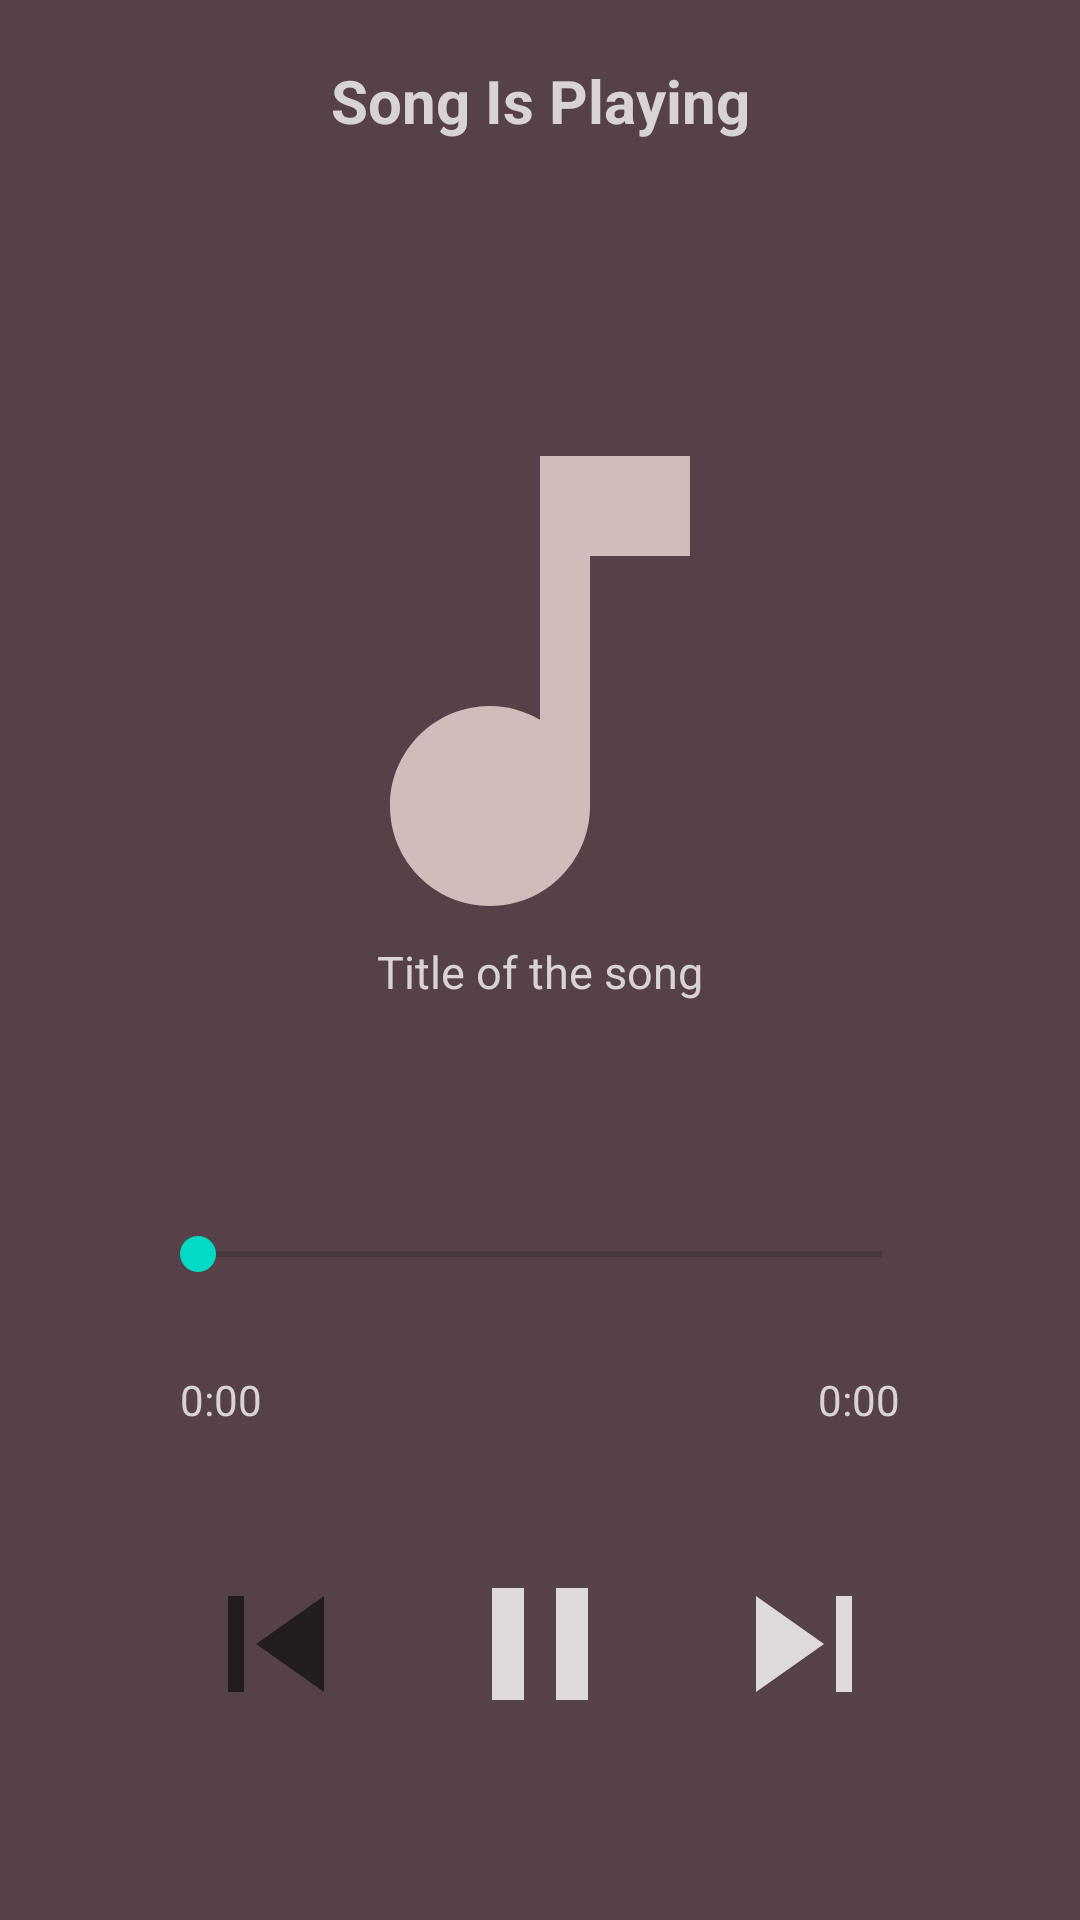

The Android layout XML behind this screen, and the referenced resources:
<!-- AndroidManifest.xml: application theme Theme.MusicApp -->
<!-- res/layout/activity_play_music.xml -->
<?xml version="1.0" encoding="utf-8"?>
<RelativeLayout xmlns:android="http://schemas.android.com/apk/res/android"
    xmlns:app="http://schemas.android.com/apk/res-auto"
    xmlns:tools="http://schemas.android.com/tools"
    android:layout_width="match_parent"
    android:layout_height="match_parent"
    tools:context=".PlayMusic.PlayMusicActivity"
    android:background="#574149">
    <TextView
        android:layout_width="match_parent"
        android:layout_height="wrap_content"
        android:id="@+id/song_playing"
        android:text="Song Is Playing"
        android:singleLine="true"
        android:ellipsize="marquee"
        android:textColor="@color/white"
        android:textSize="20dp"
        android:textAlignment="center"
        android:layout_margin="10dp"
        android:padding="10dp"
        android:textStyle="bold"
        />

    <ImageView
        android:id="@+id/music_icon_big"
        android:layout_width="240dp"
        android:layout_height="240dp"
        android:layout_below="@id/song_playing"
        android:layout_centerHorizontal="true"
        android:layout_marginTop="40dp"
        android:padding="20dp"
        android:src="@drawable/ic_baseline_music_note_24" />
    <TextView
        android:layout_width="match_parent"
        android:layout_height="wrap_content"
        android:id="@+id/song_title"
        android:text="Title of the song"
        android:singleLine="true"
        android:ellipsize="marquee"
        android:textColor="@color/white"
        android:textSize="15dp"
        android:layout_margin="5dp"
        android:padding="20dp"
        android:textAlignment="center"
        android:layout_above="@+id/controls"
        />
    <RelativeLayout
        android:layout_width="match_parent"
        android:layout_height="wrap_content"
        android:layout_alignParentBottom="true"
        android:id="@+id/controls"
        android:padding="40dp">

        <SeekBar
            android:id="@+id/seek_bar"
            android:layout_width="match_parent"
            android:layout_height="wrap_content"
            android:layout_marginStart="10dp"
            android:layout_marginTop="10dp"
            android:layout_marginEnd="10dp"
            android:layout_marginBottom="10dp"
            android:backgroundTint="@color/white" />

        <TextView
            android:layout_width="wrap_content"
            android:layout_height="wrap_content"
            android:id="@+id/current_time"
            android:layout_below="@id/seek_bar"
            android:text="0:00"
            android:layout_alignParentStart="true"
            android:textColor="@color/white"
            android:layout_margin="20dp"/>
        <TextView
            android:layout_width="wrap_content"
            android:layout_height="wrap_content"
            android:layout_below="@id/seek_bar"
            android:id="@+id/total_time"
            android:text="0:00"
            android:layout_alignParentEnd="true"
            android:textColor="@color/white"
            android:layout_margin="20dp"/>

        <RelativeLayout
            android:layout_width="match_parent"
            android:layout_height="wrap_content"
            android:layout_below="@id/total_time"
            android:padding="20dp">

            <ImageView
                android:layout_width="wrap_content"
                android:layout_height="wrap_content"
                android:src="@drawable/ic_baseline_skip_previous_24"
                android:layout_centerVertical="true"
                android:layout_alignParentStart="true"
                android:id="@+id/previous"/>
            <ImageView
                android:layout_width="wrap_content"
                android:layout_height="wrap_content"
                android:src="@drawable/ic_baseline_skip_next_24"
                android:layout_centerVertical="true"
                android:layout_alignParentEnd="true"
                android:id="@+id/next"/>

            <ImageView
                android:id="@+id/pause_play"
                android:layout_width="wrap_content"
                android:layout_height="wrap_content"
                android:layout_centerInParent="true"
                android:src="@drawable/ic_baseline_pause_24" />

        </RelativeLayout>
    </RelativeLayout>
</RelativeLayout>
<!-- resources referenced by this layout -->
<resources>
  <color name="white">#D8D4D4</color>
  <!-- drawable ic_baseline_music_note_24 (drawable) -->
  <vector android:height="24dp" android:tint="#D2BBBB"
      android:viewportHeight="24" android:viewportWidth="24"
      android:width="24dp" xmlns:android="http://schemas.android.com/apk/res/android">
      <path android:fillColor="@android:color/white" android:pathData="M12,3v10.55c-0.59,-0.34 -1.27,-0.55 -2,-0.55 -2.21,0 -4,1.79 -4,4s1.79,4 4,4 4,-1.79 4,-4V7h4V3h-6z"/>
  </vector>
  <!-- drawable ic_baseline_pause_24 (drawable) -->
  <vector android:height="64dp" android:tint="#DFDADA"
      android:viewportHeight="24" android:viewportWidth="24"
      android:width="64dp" xmlns:android="http://schemas.android.com/apk/res/android">
      <path android:fillColor="@android:color/white" android:pathData="M6,19h4L10,5L6,5v14zM14,5v14h4L18,5h-4z"/>
  </vector>
  <!-- drawable ic_baseline_skip_next_24 (drawable) -->
  <vector android:height="64dp" android:tint="#DFDADA"
      android:viewportHeight="24" android:viewportWidth="24"
      android:width="64dp" xmlns:android="http://schemas.android.com/apk/res/android">
      <path android:fillColor="@android:color/white" android:pathData="M6,18l8.5,-6L6,6v12zM16,6v12h2V6h-2z"/>
  </vector>
  <!-- drawable ic_baseline_skip_previous_24 (drawable) -->
  <vector android:height="64dp" android:tint="@color/black"
      android:viewportHeight="24" android:viewportWidth="24"
      android:width="64dp" xmlns:android="http://schemas.android.com/apk/res/android">
      <path android:fillColor="@android:color/black" android:pathData="M6,6h2v12L6,18zM9.5,12l8.5,6L18,6z"/>
  </vector>
  <style name="Theme.MusicApp" parent="Theme.MaterialComponents.DayNight.NoActionBar">
          
          <item name="colorPrimary">@color/my_primary</item>
          <item name="colorPrimaryVariant">@color/my_primary</item>
          <item name="colorOnPrimary">@color/white</item>
          
          <item name="colorSecondary">@color/teal_200</item>
          <item name="colorSecondaryVariant">@color/teal_700</item>
          <item name="colorOnSecondary">@color/black</item>
          
          <item name="android:statusBarColor">@color/my_primary</item>
          
      </style>
  <color name="black">#231E1E</color>
  <color name="my_primary">#FF24D3FE</color>
  <color name="teal_200">#FF03DAC5</color>
  <color name="teal_700">#FF018786</color>
</resources>
